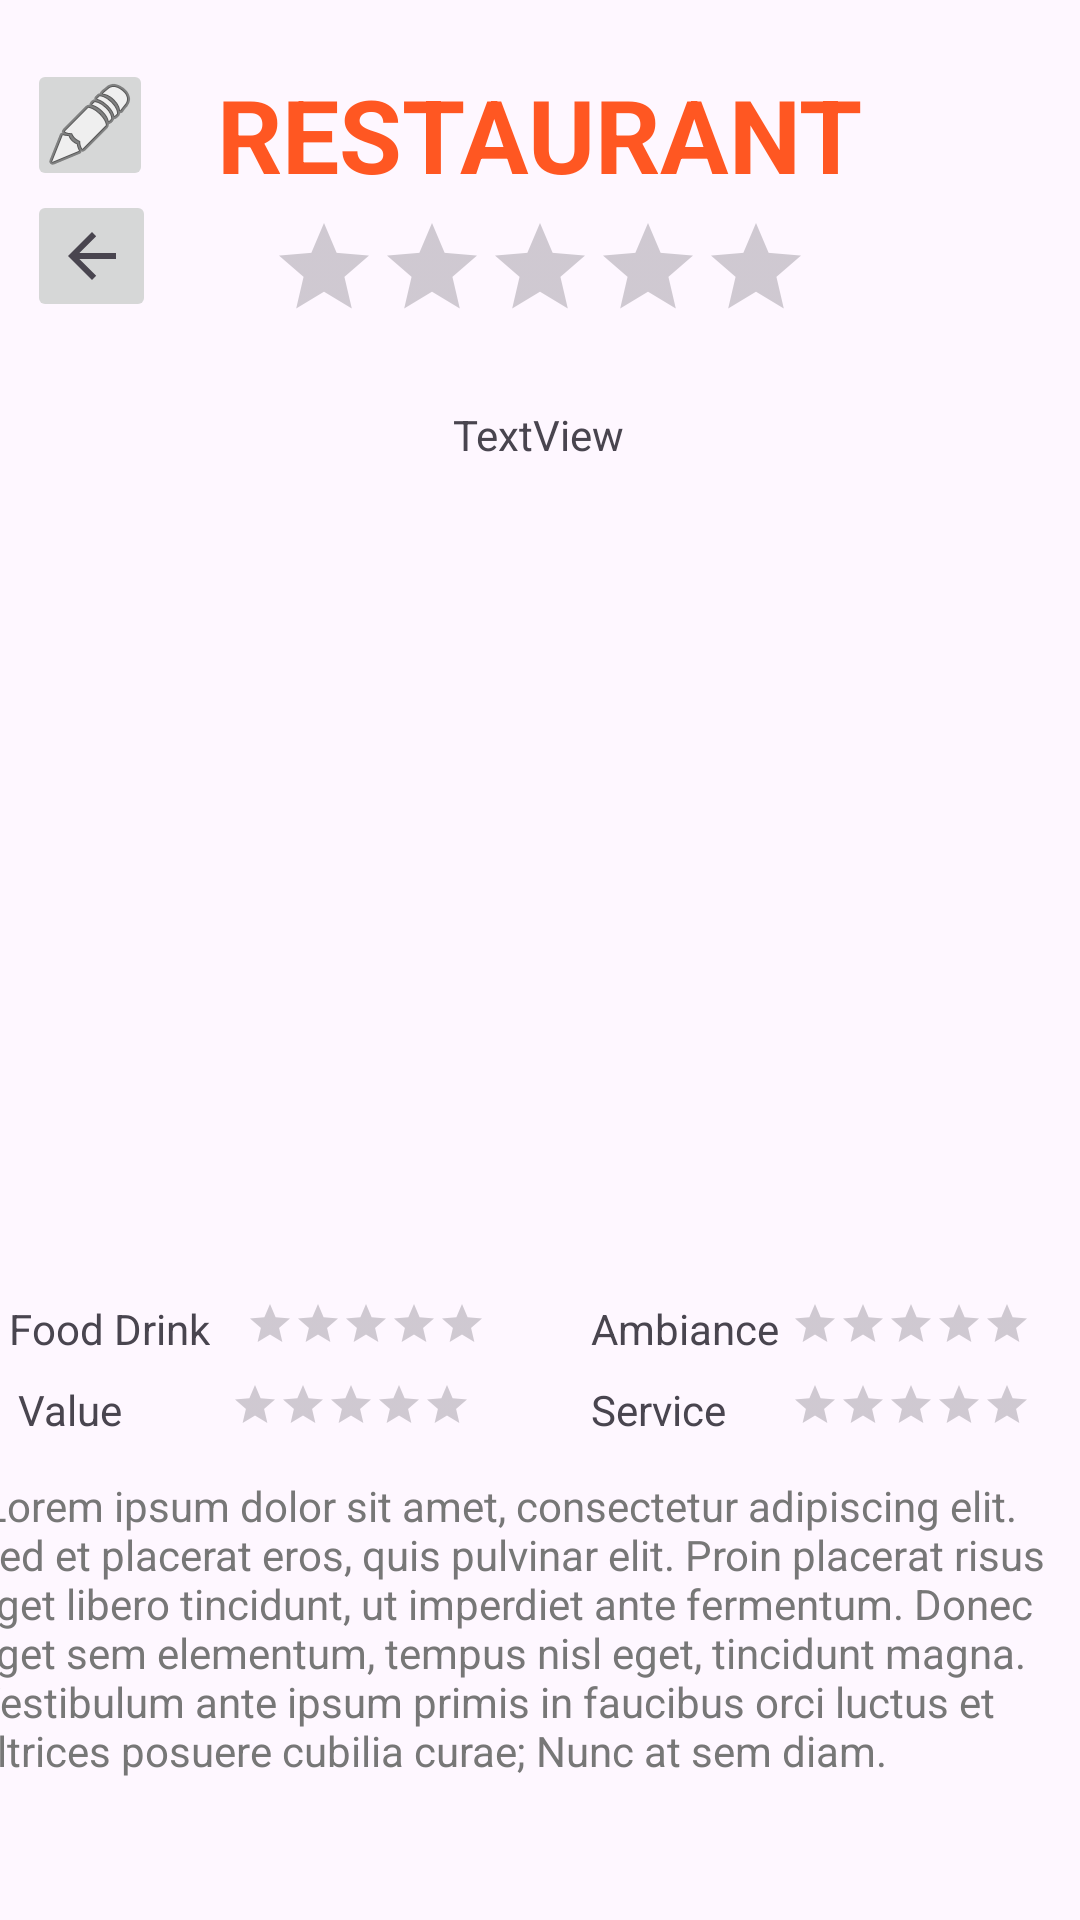

Android layout source for this screen:
<!-- AndroidManifest.xml: application theme Theme.KatEats -->
<!-- res/layout/activity_restaurant_view.xml -->
<?xml version="1.0" encoding="utf-8"?>
<androidx.constraintlayout.widget.ConstraintLayout xmlns:android="http://schemas.android.com/apk/res/android"
    xmlns:app="http://schemas.android.com/apk/res-auto"
    xmlns:tools="http://schemas.android.com/tools"
    android:id="@+id/cancelTinder"
    android:layout_width="match_parent"
    android:layout_height="match_parent"
    tools:context=".RestaurantView">

    <ImageView
        android:id="@+id/restoImage"
        android:layout_width="351dp"
        android:layout_height="234dp"
        android:layout_marginTop="52dp"
        app:layout_constraintEnd_toEndOf="parent"
        app:layout_constraintStart_toStartOf="parent"
        app:layout_constraintTop_toBottomOf="@+id/overallRating"
        app:srcCompat="@drawable/ic_launcher_background" />

    <TextView
        android:id="@+id/cuisineText"
        android:layout_width="wrap_content"
        android:layout_height="wrap_content"
        android:layout_marginTop="28dp"
        android:text="TextView"
        app:layout_constraintEnd_toEndOf="@+id/overallRating"
        app:layout_constraintHorizontal_bias="0.495"
        app:layout_constraintStart_toStartOf="@+id/overallRating"
        app:layout_constraintTop_toBottomOf="@+id/overallRating" />

    <RatingBar
        android:id="@+id/overallRating"
        style="@android:style/Widget.DeviceDefault.RatingBar.Indicator"
        android:layout_width="wrap_content"
        android:layout_height="wrap_content"
        android:layout_marginTop="4dp"
        android:isIndicator="true"
        android:numStars="5"
        app:layout_constraintEnd_toEndOf="@+id/restaurantName"
        app:layout_constraintStart_toStartOf="@+id/restaurantName"
        app:layout_constraintTop_toBottomOf="@+id/restaurantName" />

    <TextView
        android:id="@+id/restaurantName"
        android:layout_width="wrap_content"
        android:layout_height="wrap_content"
        android:text="RESTAURANT"
        android:textSize="34sp"
        android:textStyle="bold"
        android:textColor="#FF5722"
        app:layout_constraintBottom_toBottomOf="parent"
        app:layout_constraintEnd_toEndOf="parent"
        app:layout_constraintStart_toStartOf="parent"
        app:layout_constraintTop_toTopOf="parent"
        app:layout_constraintVertical_bias="0.037" />

    <RatingBar
        android:id="@+id/foodDrinkRating"
        style="@style/Widget.AppCompat.RatingBar.Small"
        android:layout_width="wrap_content"
        android:layout_height="wrap_content"
        android:layout_marginStart="12dp"
        app:layout_constraintStart_toEndOf="@+id/textView3"
        app:layout_constraintTop_toTopOf="@+id/textView3" />

    <TextView
        android:id="@+id/textView4"
        android:layout_width="wrap_content"
        android:layout_height="wrap_content"
        android:layout_marginTop="8dp"
        android:text="Value"
        app:layout_constraintEnd_toEndOf="@+id/textView3"
        app:layout_constraintHorizontal_bias="0.093"
        app:layout_constraintStart_toStartOf="@+id/textView3"
        app:layout_constraintTop_toBottomOf="@+id/textView3" />

    <TextView
        android:id="@+id/descriptionView"
        android:layout_width="378dp"
        android:layout_height="126dp"
        android:layout_marginTop="16dp"
        android:text=" Lorem ipsum dolor sit amet, consectetur adipiscing elit. Sed et placerat eros, quis pulvinar elit. Proin placerat risus eget libero tincidunt, ut imperdiet ante fermentum. Donec eget sem elementum, tempus nisl eget, tincidunt magna. Vestibulum ante ipsum primis in faucibus orci luctus et ultrices posuere cubilia curae; Nunc at sem diam."
        android:textColor="#777777"
        app:layout_constraintEnd_toEndOf="@+id/restoImage"
        app:layout_constraintHorizontal_bias="0.512"
        app:layout_constraintStart_toStartOf="@+id/restoImage"
        app:layout_constraintTop_toBottomOf="@+id/valueRating" />

    <TextView
        android:id="@+id/textView7"
        android:layout_width="wrap_content"
        android:layout_height="wrap_content"
        android:text="Ambiance"
        app:layout_constraintEnd_toEndOf="@+id/descriptionView"
        app:layout_constraintHorizontal_bias="0.243"
        app:layout_constraintStart_toEndOf="@+id/foodDrinkRating"
        app:layout_constraintTop_toTopOf="@+id/textView3" />

    <TextView
        android:id="@+id/textView3"
        android:layout_width="wrap_content"
        android:layout_height="wrap_content"
        android:layout_marginStart="12dp"
        android:layout_marginTop="40dp"
        android:text="Food Drink"
        app:layout_constraintStart_toStartOf="@+id/descriptionView"
        app:layout_constraintTop_toBottomOf="@+id/restoImage" />

    <TextView
        android:id="@+id/textView6"
        android:layout_width="wrap_content"
        android:layout_height="wrap_content"
        android:layout_marginTop="8dp"
        android:text="Service"
        app:layout_constraintEnd_toEndOf="@+id/textView7"
        app:layout_constraintHorizontal_bias="0.0"
        app:layout_constraintStart_toStartOf="@+id/textView7"
        app:layout_constraintTop_toBottomOf="@+id/textView7" />

    <RatingBar
        android:id="@+id/valueRating"
        style="@style/Widget.AppCompat.RatingBar.Small"
        android:layout_width="wrap_content"
        android:layout_height="wrap_content"
        app:layout_constraintEnd_toEndOf="@+id/foodDrinkRating"
        app:layout_constraintHorizontal_bias="0.878"
        app:layout_constraintStart_toEndOf="@+id/textView4"
        app:layout_constraintTop_toTopOf="@+id/textView4" />

    <RatingBar
        android:id="@+id/serviceRating"
        style="@style/Widget.AppCompat.RatingBar.Small"
        android:layout_width="wrap_content"
        android:layout_height="wrap_content"
        app:layout_constraintEnd_toEndOf="@+id/ambianceRating"
        app:layout_constraintHorizontal_bias="1.0"
        app:layout_constraintStart_toEndOf="@+id/textView6"
        app:layout_constraintTop_toTopOf="@+id/textView6" />

    <RatingBar
        android:id="@+id/ambianceRating"
        style="@style/Widget.AppCompat.RatingBar.Small"
        android:layout_width="wrap_content"
        android:layout_height="wrap_content"
        android:layout_marginStart="4dp"
        app:layout_constraintStart_toEndOf="@+id/textView7"
        app:layout_constraintTop_toTopOf="@+id/textView7" />

    <ImageButton
        android:id="@+id/editRestaurantPage"
        android:layout_width="42dp"
        android:layout_height="44dp"
        android:layout_marginTop="16dp"
        app:layout_constraintBottom_toBottomOf="@+id/restaurantName"
        app:layout_constraintEnd_toStartOf="@+id/restaurantName"
        app:layout_constraintHorizontal_bias="0.296"
        app:layout_constraintStart_toStartOf="parent"
        app:layout_constraintTop_toTopOf="parent"
        app:srcCompat="@android:drawable/ic_menu_edit" />

    <ImageButton
        android:id="@+id/cancelRestoView"
        android:layout_width="43dp"
        android:layout_height="44dp"
        app:layout_constraintBottom_toBottomOf="@+id/overallRating"
        app:layout_constraintEnd_toEndOf="@+id/editRestaurantPage"
        app:layout_constraintHorizontal_bias="0.0"
        app:layout_constraintStart_toStartOf="@+id/editRestaurantPage"
        app:srcCompat="?attr/actionModeCloseDrawable" />

</androidx.constraintlayout.widget.ConstraintLayout>
<!-- resources referenced by this layout -->
<resources>
  <style name="Theme.KatEats" parent="Base.Theme.KatEats" />
  <style name="Base.Theme.KatEats" parent="Theme.Material3.DayNight.NoActionBar">
          
          
      </style>
</resources>
